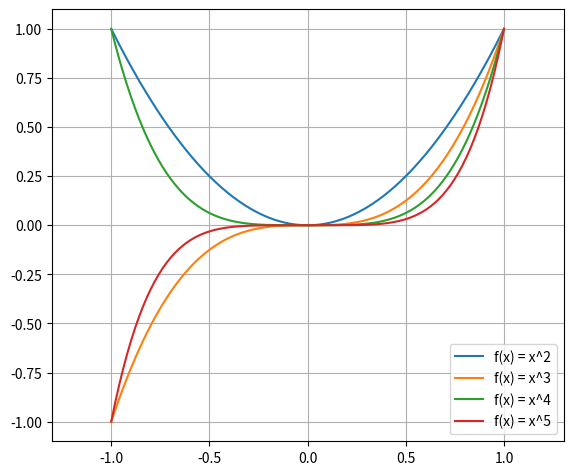

Write the Python code that produced this figure.
from matplotlib import pyplot
import numpy

if __name__ == '__main__':
    x = numpy.linspace(-1, 1, 200)
    pyplot.plot(x, x**2, label='f(x) = x^2')
    pyplot.plot(x, x**3, label='f(x) = x^3')
    pyplot.plot(x, x**4, label='f(x) = x^4')
    pyplot.plot(x, x**5, label='f(x) = x^5')
    pyplot.legend()
    pyplot.grid(True)
    pyplot.axis('equal')
    pyplot.subplots_adjust(left=0.1, right=0.9, top=0.96, bottom=0.06)
    pyplot.show()
